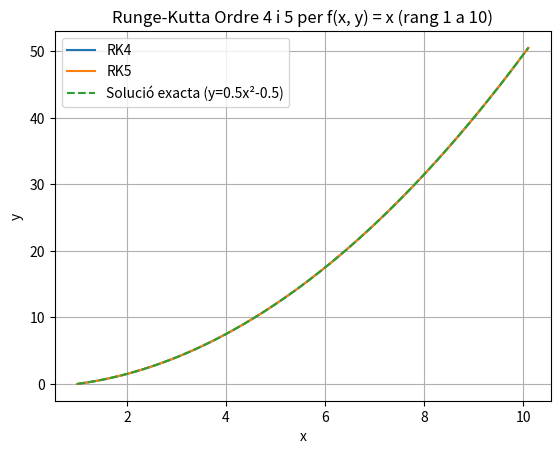

This figure's Python source:
import matplotlib.pyplot as plt

def f(x, y):
    return x  # f_0 = x

def runge_kutta_45(x0, y0, h):
    f0 = f(x0, y0)
    f1 = f(x0 + h/4, y0 + h/4 * f0)
    f2 = f(x0 + 3*h/8, y0 + 3*h/32 * f0 + 9*h/32 * f1)
    f3 = f(x0 + 12*h/13, y0 + 1932*h/2197 * f0 + 7200*h/2197 * f1 + 7296*h/2197 * f2)
    f4 = f(x0 + h, y0 + 439*h/216 * f0 - 8*h * f1 + 3680*h/513 * f2 - 845*h/4104 * f3)
    f5 = f(x0 + h/2, y0 + 8*h/27 * f0 + 2*h * f1 + 3544*h/2565 * f2 + 1859*h/4104 * f3 - 11*h/40 * f4)

    y_rk4 = y0 + h * (25*f0/216 + 1408*f2/2565 + 2197*f3/4104 - f4/5)
    y_rk5 = y0 + h * (16*f0/135 + 6656*f2/12825 + 28561*f3/56430 - 9*f4/50 + 2*f5/55)

    return y_rk4, y_rk5

# Paràmetres
x0 = 1
y0 = 0
x_end = 10
h = 0.1

x_vals = [x0]
y_rk4_vals = [y0]
y_rk5_vals = [y0]

x = x0
y_rk4 = y0
y_rk5 = y0

while x < x_end:
    y_rk4, y_rk5 = runge_kutta_45(x, y_rk4, h)
    x += h
    x_vals.append(x)
    y_rk4_vals.append(y_rk4)
    y_rk5_vals.append(y_rk5)

plt.plot(x_vals, y_rk4_vals, label='RK4')
plt.plot(x_vals, y_rk5_vals, label='RK5')
plt.plot(x_vals, [0.5*x**2 - 0.5 for x in x_vals], '--', label='Solució exacta (y=0.5x²-0.5)')
plt.xlabel('x')
plt.ylabel('y')
plt.title('Runge-Kutta Ordre 4 i 5 per f(x, y) = x (rang 1 a 10)')
plt.legend()
plt.grid(True)
plt.show()
